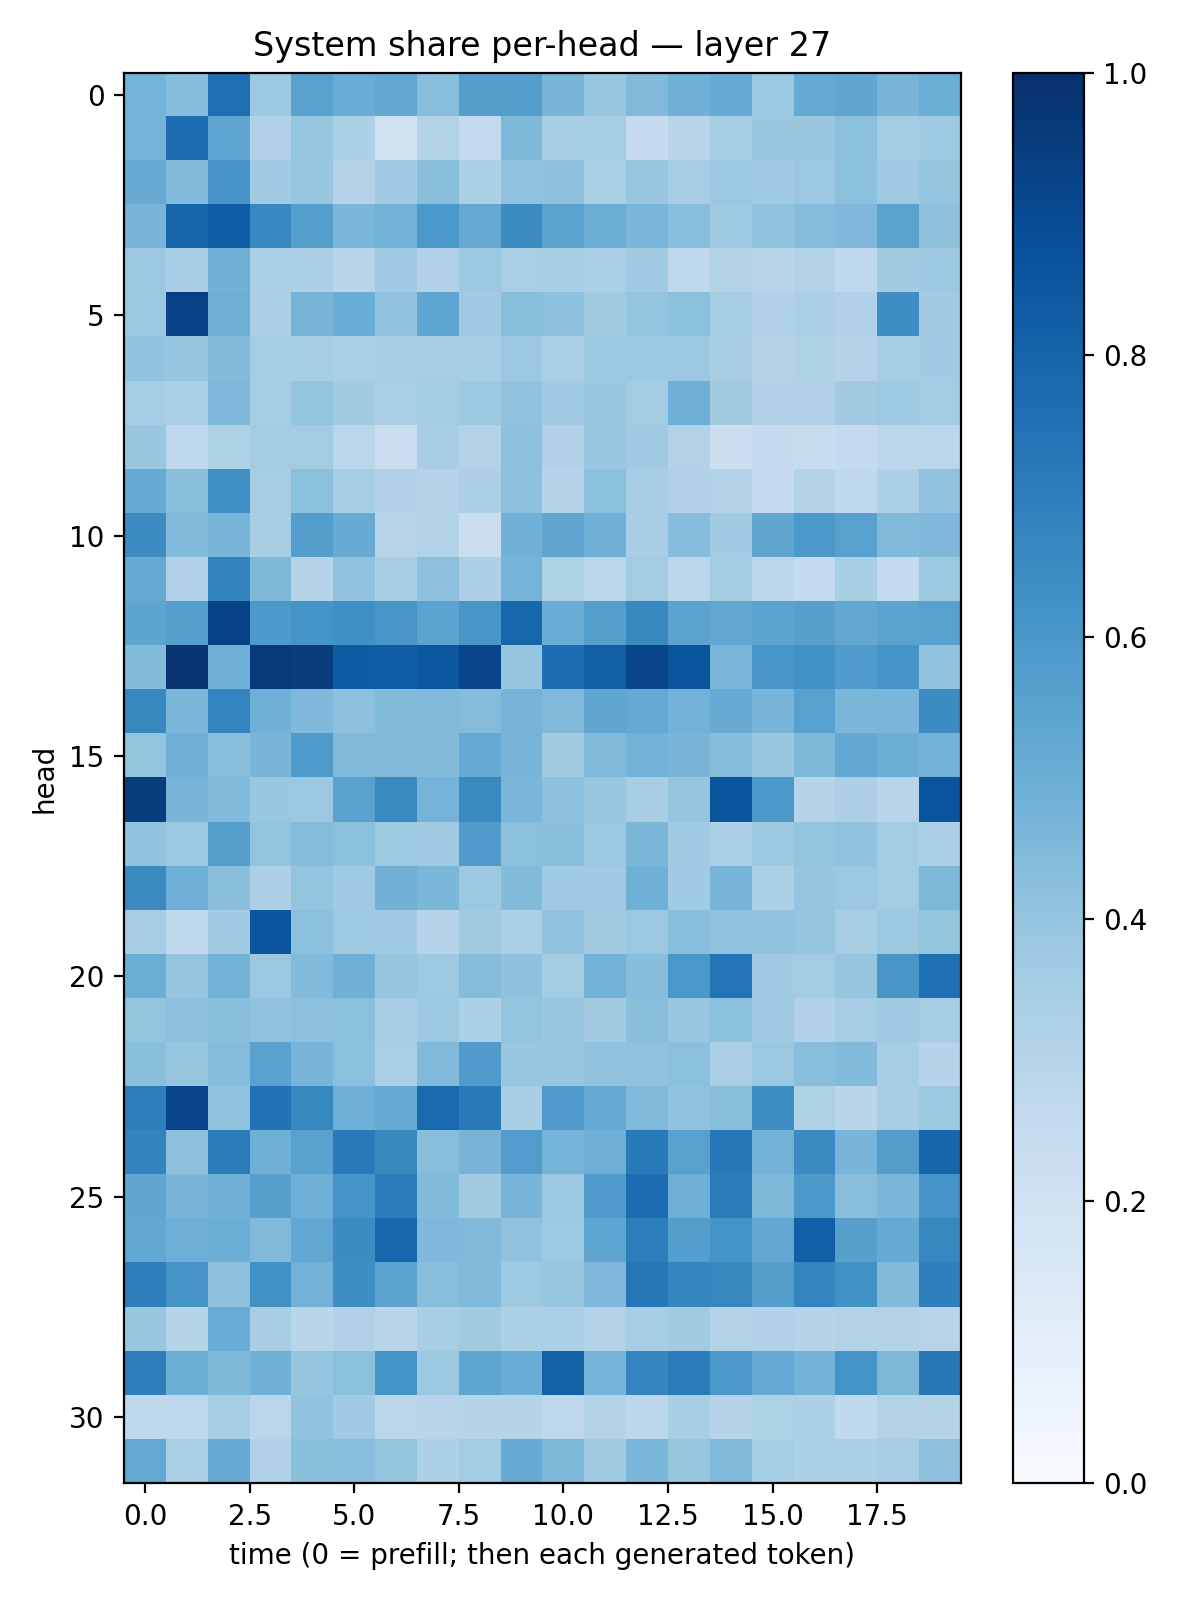

The table this chart was drawn from, first rows:
0.47631076, 0.4304345, 0.7604093, 0.37554407, 0.55168813, 0.5072141, 0.52847517, 0.4270974, 0.56764674, 0.56663084, 0.47237918, 0.39175713, 0.44235998, 0.48994288, 0.50938344, 0.38239047, 0.51697415, 0.5318568, 0.46740237, 0.5001535
0.4737, 0.7692, 0.536, 0.3202, 0.3911, 0.3294, 0.1957, 0.3101, 0.2605, 0.4538, 0.3451, 0.3538, 0.2514, 0.2961, 0.3519, 0.3896, 0.383, 0.4216, 0.3571, 0.3733
0.5089, 0.4449, 0.6081, 0.3653, 0.3913, 0.3086, 0.3646, 0.423, 0.3245, 0.408, 0.4167, 0.3359, 0.3865, 0.3503, 0.3825, 0.3645, 0.3795, 0.4186, 0.3674, 0.3955
0.4694, 0.7954, 0.8243, 0.666, 0.5641, 0.4606, 0.4767, 0.5987, 0.5213, 0.6479, 0.5472, 0.5032, 0.4632, 0.4293, 0.3727, 0.4059, 0.4351, 0.4505, 0.5481, 0.4116
0.3816, 0.3446, 0.4818, 0.3313, 0.3282, 0.2962, 0.3709, 0.32, 0.3757, 0.3383, 0.3427, 0.3334, 0.366, 0.2706, 0.3094, 0.2913, 0.3149, 0.2673, 0.3601, 0.3803
0.3812, 0.9321, 0.4922, 0.3326, 0.4704, 0.5064, 0.4081, 0.5363, 0.3653, 0.4243, 0.4143, 0.3601, 0.3998, 0.4208, 0.3523, 0.3178, 0.3357, 0.3166, 0.6395, 0.367
0.403, 0.3948, 0.4378, 0.3551, 0.3421, 0.3322, 0.3479, 0.3488, 0.3415, 0.3803, 0.3379, 0.3758, 0.3822, 0.3809, 0.3415, 0.3067, 0.3237, 0.306, 0.3539, 0.3666
0.3528, 0.3327, 0.4516, 0.3544, 0.3998, 0.3607, 0.3393, 0.3565, 0.3768, 0.4063, 0.3681, 0.3834, 0.357, 0.493, 0.3605, 0.3178, 0.3169, 0.363, 0.372, 0.3588
0.3885, 0.2737, 0.3215, 0.3565, 0.3573, 0.2884, 0.2292, 0.3403, 0.3137, 0.4173, 0.3183, 0.3879, 0.3681, 0.3092, 0.2257, 0.2549, 0.2412, 0.2507, 0.2801, 0.288
0.5179, 0.4239, 0.6299, 0.3485, 0.4215, 0.3456, 0.3176, 0.2992, 0.3281, 0.4165, 0.3041, 0.4202, 0.3447, 0.3192, 0.3142, 0.2505, 0.3109, 0.2661, 0.3279, 0.4068
0.6468, 0.4432, 0.4725, 0.3433, 0.5665, 0.5104, 0.2931, 0.3092, 0.2262, 0.4832, 0.5321, 0.4889, 0.3459, 0.4311, 0.3669, 0.5337, 0.5918, 0.5547, 0.4447, 0.4494
0.5155, 0.3181, 0.6817, 0.4544, 0.3006, 0.4098, 0.3409, 0.4164, 0.3246, 0.4761, 0.3218, 0.2871, 0.3582, 0.2829, 0.3582, 0.2834, 0.2561, 0.3414, 0.2573, 0.3763
0.5403, 0.5589, 0.9236, 0.5929, 0.614, 0.6303, 0.6044, 0.5457, 0.6051, 0.7917, 0.5059, 0.5641, 0.6573, 0.5467, 0.5295, 0.5438, 0.559, 0.5252, 0.5451, 0.5565
0.4405, 0.9791, 0.4915, 0.9604, 0.9524, 0.8307, 0.8225, 0.8514, 0.9144, 0.3981, 0.7625, 0.8146, 0.9173, 0.8622, 0.4645, 0.6042, 0.6249, 0.5808, 0.6096, 0.4047
0.6616, 0.4585, 0.6722, 0.4895, 0.4523, 0.4174, 0.4407, 0.4481, 0.4344, 0.471, 0.447, 0.5319, 0.522, 0.4769, 0.5099, 0.4661, 0.5552, 0.4594, 0.4619, 0.6451
0.4018, 0.4917, 0.4273, 0.4654, 0.5877, 0.4471, 0.4478, 0.44, 0.5226, 0.4696, 0.3607, 0.4458, 0.4767, 0.4674, 0.4368, 0.3906, 0.4552, 0.5244, 0.5025, 0.4791
0.9484, 0.4665, 0.4449, 0.3894, 0.3811, 0.5539, 0.6551, 0.4738, 0.6557, 0.4586, 0.4157, 0.3855, 0.3416, 0.3972, 0.8571, 0.596, 0.3007, 0.3254, 0.2964, 0.8617
0.4081, 0.38, 0.566, 0.4023, 0.4374, 0.4198, 0.3732, 0.37, 0.582, 0.4202, 0.4243, 0.382, 0.4609, 0.3662, 0.3316, 0.3772, 0.402, 0.4069, 0.357, 0.3287
0.6518, 0.4935, 0.4243, 0.3273, 0.4023, 0.3709, 0.4834, 0.4595, 0.3753, 0.438, 0.3657, 0.3687, 0.4897, 0.3643, 0.4708, 0.3301, 0.3966, 0.3822, 0.3568, 0.4557
0.3486, 0.2725, 0.3672, 0.8538, 0.4199, 0.3739, 0.371, 0.3035, 0.3613, 0.3331, 0.4044, 0.3625, 0.3811, 0.426, 0.4088, 0.4031, 0.3967, 0.3417, 0.3788, 0.3994
0.5001, 0.3953, 0.478, 0.3808, 0.4416, 0.4942, 0.3952, 0.3736, 0.4338, 0.4133, 0.3578, 0.4788, 0.4325, 0.5997, 0.7387, 0.3653, 0.3573, 0.3949, 0.6039, 0.752
0.3996, 0.4173, 0.4247, 0.4063, 0.4156, 0.4189, 0.3459, 0.3783, 0.3315, 0.4023, 0.3855, 0.362, 0.4257, 0.3894, 0.4202, 0.3678, 0.3192, 0.3494, 0.3707, 0.3527
0.4221, 0.3914, 0.4338, 0.5529, 0.4715, 0.4184, 0.3397, 0.4489, 0.58, 0.3911, 0.3831, 0.4027, 0.4081, 0.4183, 0.3365, 0.3812, 0.4258, 0.4419, 0.3495, 0.298
0.6989, 0.9159, 0.4043, 0.7433, 0.6613, 0.4944, 0.5167, 0.7847, 0.7158, 0.3429, 0.5814, 0.5156, 0.4489, 0.4088, 0.4249, 0.6426, 0.3234, 0.2922, 0.3466, 0.3784
0.6793, 0.4171, 0.7077, 0.4953, 0.5532, 0.7115, 0.6587, 0.4279, 0.4703, 0.5744, 0.4742, 0.4957, 0.7125, 0.5579, 0.7199, 0.4779, 0.6516, 0.467, 0.5711, 0.7948
0.5336, 0.467, 0.482, 0.5623, 0.4954, 0.6119, 0.7055, 0.4389, 0.3604, 0.4661, 0.3811, 0.5812, 0.7677, 0.4933, 0.7091, 0.4542, 0.5957, 0.4283, 0.4613, 0.6123
0.5257, 0.4949, 0.4975, 0.4467, 0.531, 0.6447, 0.7908, 0.4508, 0.4479, 0.4081, 0.3729, 0.5375, 0.7024, 0.5679, 0.6167, 0.5282, 0.8193, 0.5602, 0.5181, 0.6634
0.6956, 0.6099, 0.4142, 0.6284, 0.48, 0.6392, 0.543, 0.4294, 0.4473, 0.3736, 0.3899, 0.4496, 0.7261, 0.6692, 0.6635, 0.5676, 0.6755, 0.6258, 0.4446, 0.6941
0.3903, 0.2995, 0.5055, 0.3428, 0.2911, 0.3193, 0.2912, 0.3436, 0.3607, 0.332, 0.3327, 0.312, 0.3488, 0.3624, 0.3053, 0.32, 0.3004, 0.3096, 0.3101, 0.2963
0.698, 0.5035, 0.4559, 0.4909, 0.3964, 0.4189, 0.617, 0.3764, 0.5368, 0.5046, 0.8103, 0.4731, 0.6751, 0.7076, 0.5996, 0.5218, 0.4799, 0.615, 0.455, 0.7194
0.2706, 0.276, 0.3481, 0.2818, 0.4054, 0.3656, 0.2827, 0.2959, 0.3016, 0.3035, 0.2742, 0.309, 0.2776, 0.3431, 0.3017, 0.3241, 0.3252, 0.263, 0.3159, 0.3029
0.5217, 0.3376, 0.5114, 0.3191, 0.4231, 0.4293, 0.3999, 0.3266, 0.3594, 0.5081, 0.4554, 0.3623, 0.4615, 0.393, 0.4461, 0.353, 0.3304, 0.3255, 0.3488, 0.4133
